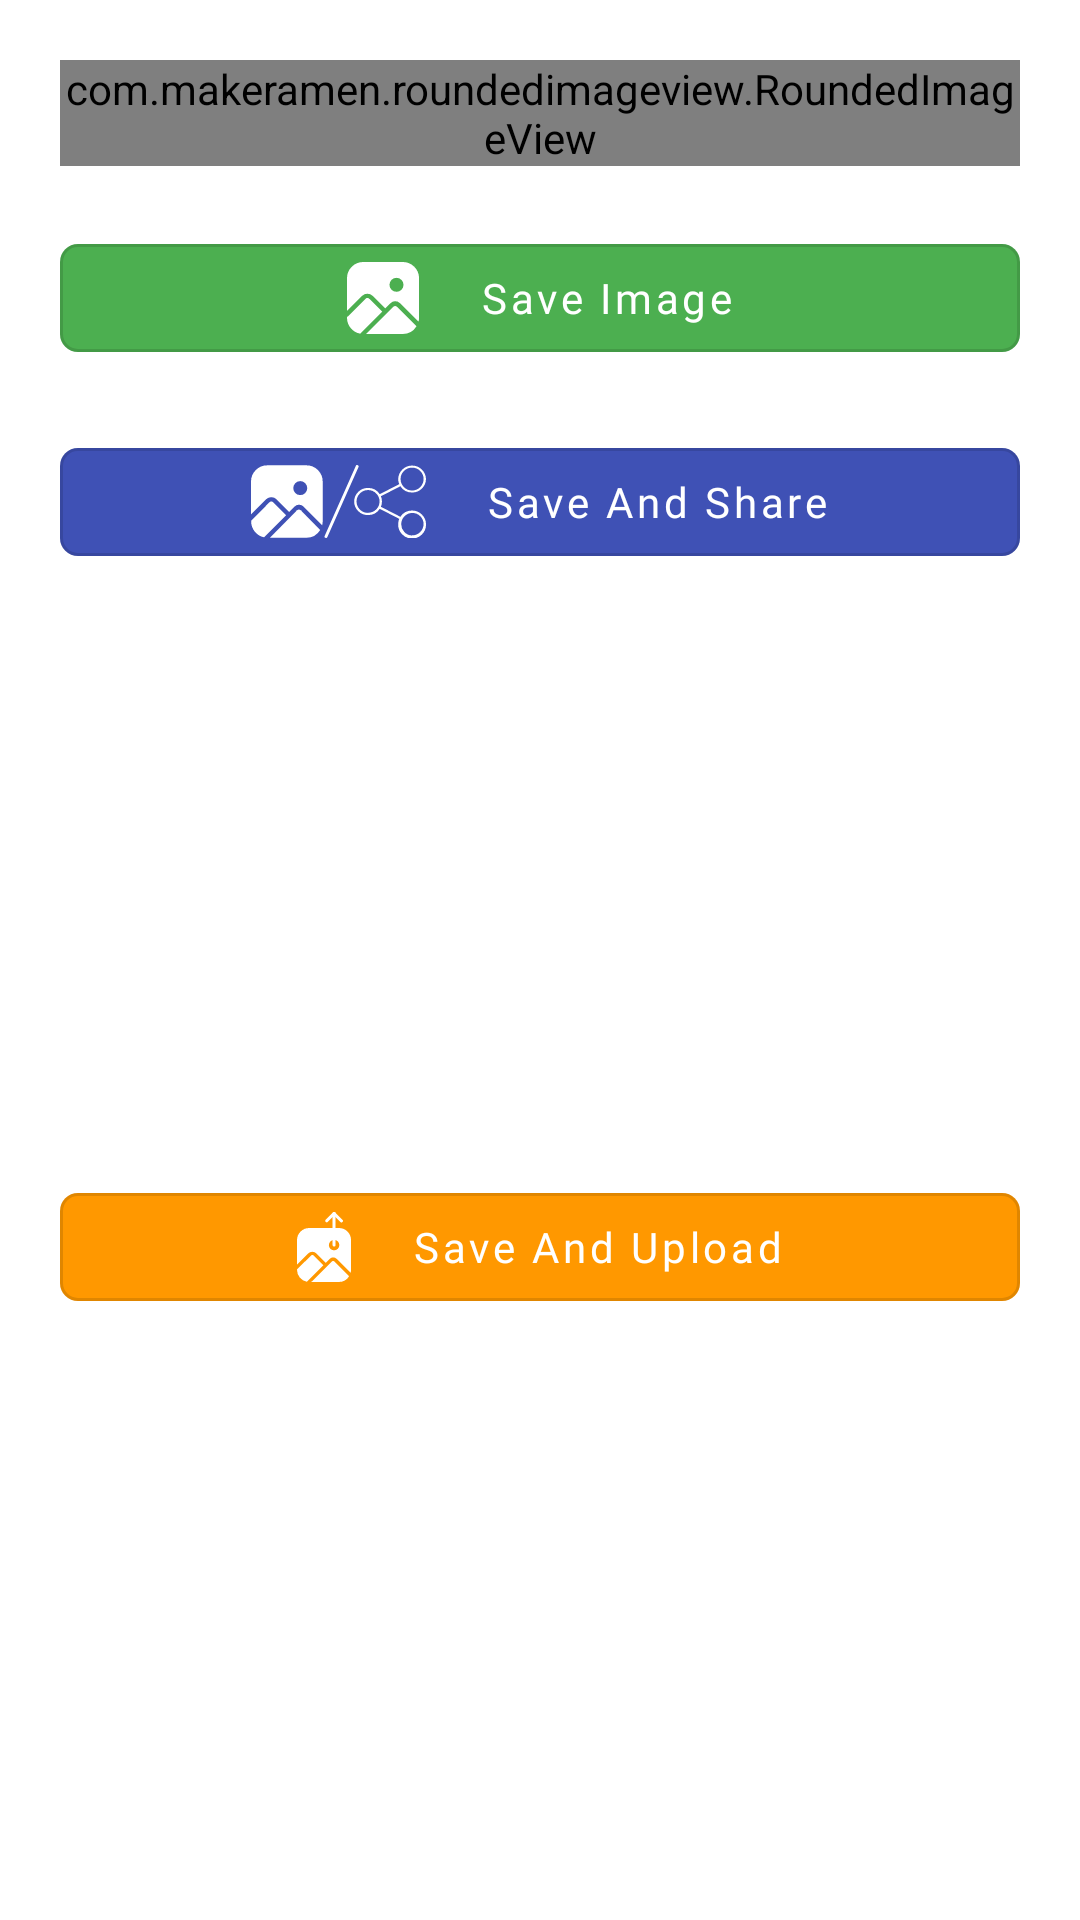

Produce the Android XML layout that renders to this screen, including the resource entries it uses.
<!-- AndroidManifest.xml: activity theme Theme.MaterialComponents.Light -->
<!-- res/layout/fragment_crop_image.xml -->
<?xml version="1.0" encoding="utf-8"?>
<androidx.constraintlayout.widget.ConstraintLayout xmlns:android="http://schemas.android.com/apk/res/android"
    xmlns:tools="http://schemas.android.com/tools"
    android:layout_width="match_parent"
    android:layout_height="wrap_content"
    xmlns:app="http://schemas.android.com/apk/res-auto"
    tools:context=".ui.main.view.Fragemes.CropImageFrag">

    <com.makeramen.roundedimageview.RoundedImageView
        android:id="@+id/croppedImg"
        android:layout_width="match_parent"
        android:layout_height="wrap_content"
        android:src="@drawable/meme6"
        app:riv_corner_radius="16dp"
        android:layout_margin="20dp"
        android:adjustViewBounds="true"
        app:layout_constraintTop_toTopOf="parent"
        app:layout_constraintRight_toRightOf="parent"
        app:layout_constraintLeft_toLeftOf="parent"/>


    <com.google.android.material.button.MaterialButton
        android:id="@+id/cropSavImgBtn"
        style="@style/Widget.MaterialComponents.Button.OutlinedButton"
        android:layout_width="match_parent"
        android:layout_height="wrap_content"
        android:text="Save Image"
        android:textSize="14sp"
        android:textAllCaps="false"
        android:textColor="#fff"
        android:fontFamily="@font/roboto_medium"
        app:backgroundTint="#4CAF50"
        app:icon="@drawable/saved_image_icon"
        app:iconTint="#fff"
        app:iconGravity="textStart"
        app:iconPadding="20dp"
        android:layout_margin="20dp"
        app:cornerRadius="6dp"
        app:layout_constraintTop_toBottomOf="@id/croppedImg"
        app:layout_constraintLeft_toLeftOf="parent"
        app:layout_constraintRight_toRightOf="parent"/>

    <com.google.android.material.button.MaterialButton
        android:id="@+id/cropSavAndShareImg"
        style="@style/Widget.MaterialComponents.Button.OutlinedButton"
        android:layout_width="match_parent"
        android:layout_height="wrap_content"
        android:text="Save And Share"
        android:textSize="14sp"
        android:textAllCaps="false"
        android:textColor="#fff"
        android:fontFamily="@font/roboto_medium"
        app:backgroundTint="#3F51B5"
        app:icon="@drawable/save_and_share_icons_group"
        app:iconTint="#fff"
        app:iconGravity="textStart"
        app:iconPadding="20dp"
        android:layout_margin="20dp"
        app:cornerRadius="6dp"
        app:layout_constraintTop_toBottomOf="@id/cropSavImgBtn"
        app:layout_constraintLeft_toLeftOf="parent"
        app:layout_constraintRight_toRightOf="parent"/>

    <com.google.android.material.button.MaterialButton
        android:id="@+id/cropSavAndUploadBtn"
        style="@style/Widget.MaterialComponents.Button.OutlinedButton"
        android:layout_width="match_parent"
        android:layout_height="wrap_content"
        android:text="Save And Upload"
        android:textSize="14sp"
        android:textAllCaps="false"
        android:textColor="#fff"
        android:fontFamily="@font/roboto_medium"
        app:backgroundTint="#FF9800"
        app:icon="@drawable/save_and_upload_img"
        app:iconTint="#fff"
        app:iconGravity="textStart"
        app:iconPadding="20dp"
        android:layout_margin="20dp"
        app:cornerRadius="6dp"
        app:layout_constraintTop_toBottomOf="@id/cropSavAndShareImg"
        app:layout_constraintLeft_toLeftOf="parent"
        app:layout_constraintRight_toRightOf="parent"
        app:layout_constraintBottom_toBottomOf="parent"/>


</androidx.constraintlayout.widget.ConstraintLayout>
<!-- resources referenced by this layout -->
<resources>
  <!-- drawable save_and_upload_img (drawable) -->
  <vector xmlns:android="http://schemas.android.com/apk/res/android"
      android:width="18dp"
      android:height="23.41dp"
      android:viewportWidth="18"
      android:viewportHeight="23.41">
    <path
        android:fillColor="#FF000000"
        android:pathData="M3.3,23.33l5.51,-5.52L5.66,14.66a0.75,0.75 0,0 0,-1.06 -0.05l0,0.05L0,19.17l0,-1.55v1.72A4.07,4.07 0,0 0,3.3 23.33Z"/>
    <path
        android:fillColor="#FF000000"
        android:pathData="M12.49,16.59a0.65,0.65 0,0 0,-0.91 0h0L4.75,23.41h9.19a4.07,4.07 0,0 0,3.44 -1.93Z"/>
    <path
        android:fillColor="#FF000000"
        android:pathData="M17.69,20.89l-0.05,0.11Z"/>
    <path
        android:fillColor="#FF000000"
        android:pathData="M13.94,5.36L4.06,5.36A4.06,4.06 0,0 0,0 9.42v8.2l3.76,-3.77a1.91,1.91 0,0 1,2.68 0L9.57,17l1.37,-1.36a1.59,1.59 0,0 1,2.25 0l4.68,4.68a3.76,3.76 0,0 0,0.13 -1L18,9.42a4,4 0,0 0,-4.06 -4.06ZM12.37,12.82a1.75,1.75 0,1 1,1.75 -1.75,1.75 1.75,0 0,1 -1.75,1.75Z"/>
    <path
        android:strokeWidth="1"
        android:pathData="M12.37,11.07L12.37,0.5"
        android:strokeLineJoin="round"
        android:fillColor="#00000000"
        android:strokeColor="#fff"
        android:strokeLineCap="round"/>
    <path
        android:strokeWidth="1"
        android:pathData="M9.92,2.95L12.37,0.5"
        android:strokeLineJoin="round"
        android:fillColor="#00000000"
        android:strokeColor="#fff"
        android:strokeLineCap="round"/>
    <path
        android:strokeWidth="1"
        android:pathData="M14.82,2.99L12.37,0.54"
        android:strokeLineJoin="round"
        android:fillColor="#00000000"
        android:strokeColor="#fff"
        android:strokeLineCap="round"/>
  </vector>
  <!-- drawable saved_image_icon (drawable) -->
  <vector xmlns:android="http://schemas.android.com/apk/res/android"
      android:width="23.93dp"
      android:height="24dp"
      android:viewportWidth="23.93"
      android:viewportHeight="24">
    <path
        android:fillColor="#FF000000"
        android:pathData="M4.39,23.9l7.33,-7.34L7.53,12.37a1,1 0,0 0,-1.48 0l-6,6L0,16.3v2.3A5.41,5.41 0,0 0,4.39 23.9Z"/>
    <path
        android:fillColor="#FF000000"
        android:pathData="M16.61,14.94a0.86,0.86 0,0 0,-1.22 0L6.32,24H18.53a5.39,5.39 0,0 0,4.58 -2.56Z"/>
    <path
        android:fillColor="#FF000000"
        android:pathData="M23.52,20.66l-0.06,0.14Z"/>
    <path
        android:fillColor="#FF000000"
        android:pathData="M18.53,0H5.4A5.4,5.4 0,0 0,0 5.4V16.3l5,-5a2.52,2.52 0,0 1,3.56 0l4.17,4.18 1.81,-1.81a2.14,2.14 0,0 1,3 0l6.22,6.22a5.19,5.19 0,0 0,0.18 -1.32V5.4A5.4,5.4 0,0 0,18.53 0ZM16.45,9.93A2.33,2.33 0,1 1,18.78 7.6,2.32 2.32,0 0,1 16.45,9.93Z"/>
  </vector>
</resources>
